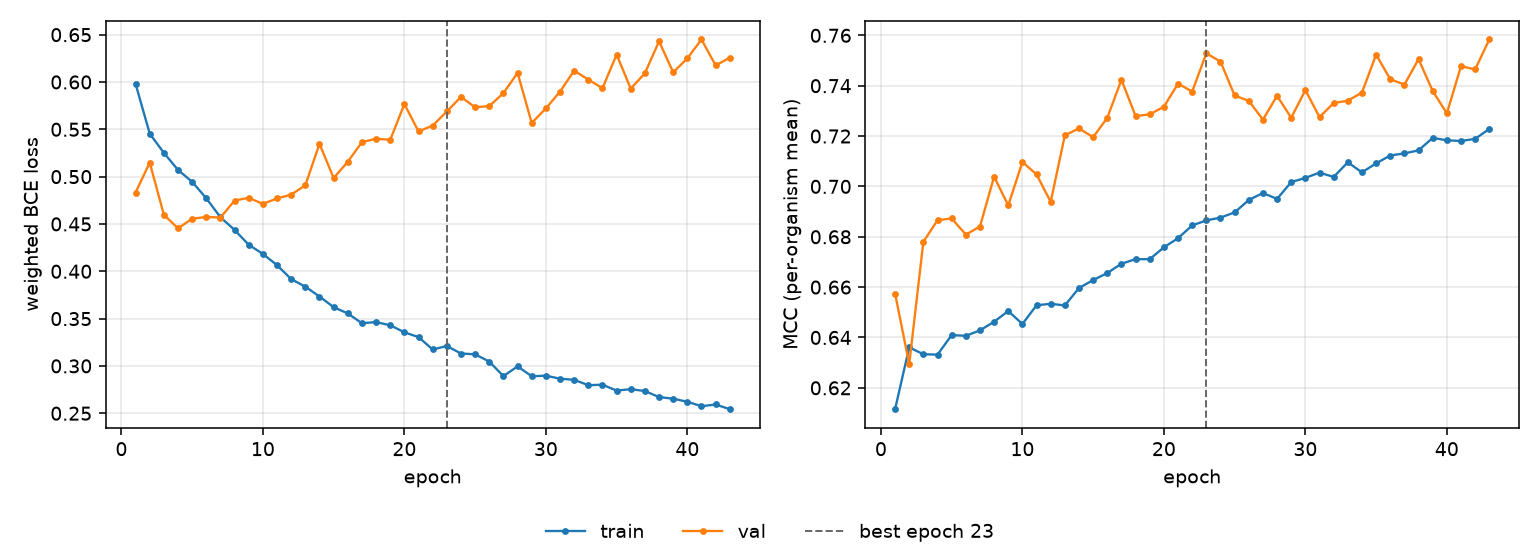

The table this chart was drawn from, first rows:
epoch, tr_loss, vl_loss, tr_mcc, vl_mcc, is_best
1, 0.598, 0.4832, 0.6115, 0.6575, False
2, 0.5455, 0.5148, 0.6361, 0.6294, False
3, 0.5251, 0.4597, 0.6333, 0.678, False
4, 0.5071, 0.4453, 0.6332, 0.6866, False
5, 0.4945, 0.4556, 0.641, 0.6873, False
6, 0.4771, 0.4573, 0.6407, 0.6809, False
7, 0.457, 0.4568, 0.6428, 0.6841, False
8, 0.4437, 0.4747, 0.6463, 0.7039, False
9, 0.428, 0.4776, 0.6505, 0.6925, False
10, 0.4183, 0.4712, 0.6453, 0.7097, False
11, 0.4064, 0.477, 0.6528, 0.7047, False
12, 0.3917, 0.481, 0.6534, 0.6939, False
13, 0.3837, 0.4909, 0.6527, 0.7203, False
14, 0.3733, 0.5347, 0.6596, 0.723, False
15, 0.3621, 0.4985, 0.6628, 0.7196, False
16, 0.3554, 0.5157, 0.6656, 0.7272, False
17, 0.3451, 0.5364, 0.6693, 0.7424, False
18, 0.3463, 0.54, 0.6711, 0.7279, False
19, 0.3429, 0.5389, 0.6711, 0.7286, False
20, 0.3355, 0.5766, 0.6758, 0.7316, False
21, 0.3304, 0.5478, 0.6794, 0.7408, False
22, 0.3174, 0.5539, 0.6845, 0.7377, False
23, 0.321, 0.5688, 0.6865, 0.7528, True
24, 0.3131, 0.5842, 0.6876, 0.7496, False
25, 0.3123, 0.5733, 0.6897, 0.7361, False
26, 0.3046, 0.5745, 0.6946, 0.734, False
27, 0.2892, 0.5882, 0.6974, 0.7265, False
28, 0.2995, 0.6096, 0.695, 0.736, False
29, 0.2891, 0.5567, 0.7017, 0.7273, False
30, 0.2897, 0.5721, 0.7034, 0.7383, False
31, 0.2865, 0.5898, 0.7055, 0.7275, False
32, 0.2853, 0.612, 0.7038, 0.7331, False
33, 0.2796, 0.6026, 0.7096, 0.7341, False
34, 0.2801, 0.5934, 0.7056, 0.7372, False
35, 0.2739, 0.629, 0.7092, 0.7523, False
36, 0.2754, 0.593, 0.7123, 0.7426, False
37, 0.2735, 0.6093, 0.7131, 0.7404, False
38, 0.2671, 0.643, 0.7143, 0.7506, False
39, 0.2654, 0.6102, 0.7193, 0.7379, False
40, 0.2621, 0.625, 0.7183, 0.729, False
41, 0.2574, 0.6449, 0.718, 0.7478, False
42, 0.2592, 0.6175, 0.7189, 0.7465, False
43, 0.2543, 0.6257, 0.7229, 0.7584, False
